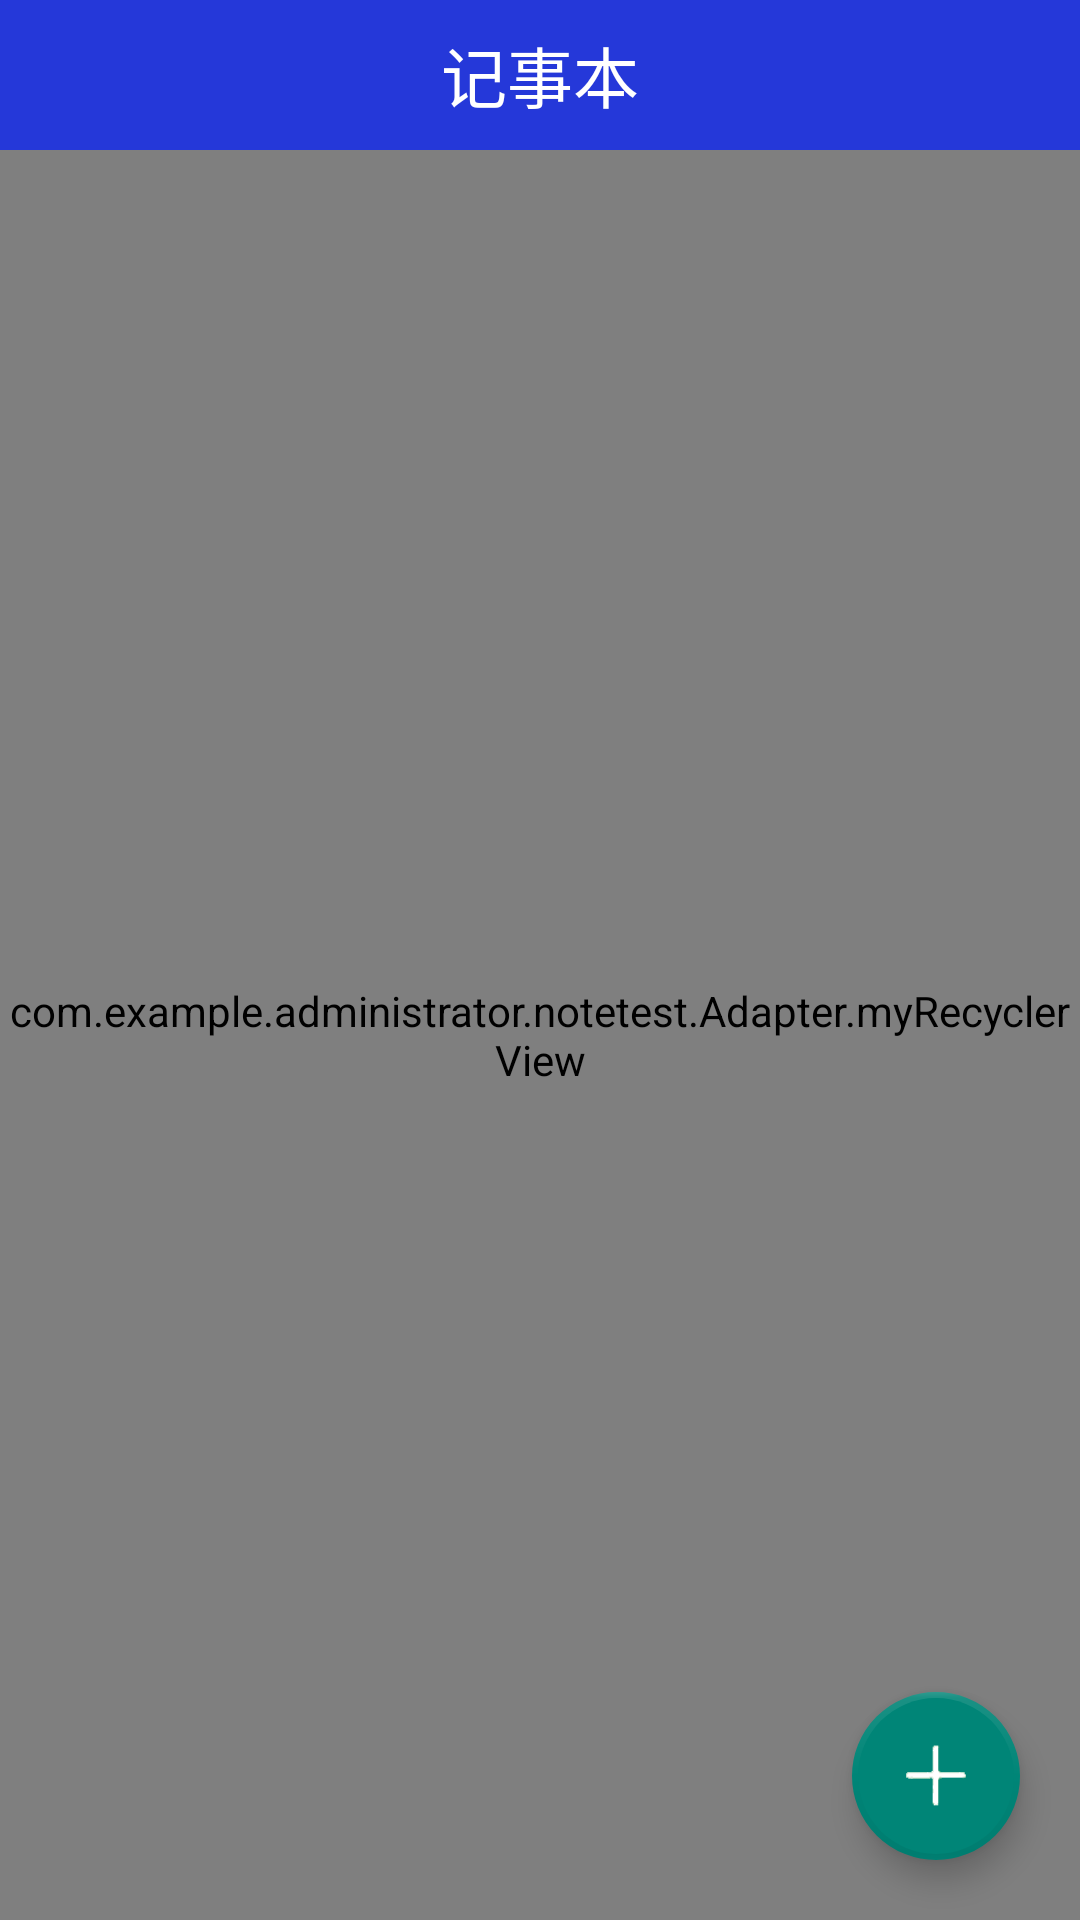

This screen was rendered from an Android layout file. Write that file and the resources it references.
<!-- AndroidManifest.xml: application theme notitlebar -->
<!-- res/layout/activity_main.xml -->
<?xml version="1.0" encoding="utf-8"?>
<android.support.design.widget.CoordinatorLayout
    xmlns:android="http://schemas.android.com/apk/res/android"
    xmlns:tools="http://schemas.android.com/tools"
    xmlns:app="http://schemas.android.com/apk/res-auto"
    android:id="@+id/activity_main"
    android:layout_width="match_parent"
    android:layout_height="match_parent"
    tools:context="com.example.administrator.notetest.View.MainActivity">

<LinearLayout
    android:layout_width="match_parent"
    android:layout_height="match_parent"
    android:orientation="vertical">


<RelativeLayout
    android:layout_width="match_parent"
    android:layout_height="50dp"
    android:background="@color/colorblue_title">

    <TextView
        android:layout_width="wrap_content"
        android:layout_height="wrap_content"
        android:textSize="22sp"
        android:textColor="#ffffff"
        android:layout_centerVertical="true"
        android:layout_centerHorizontal="true"
        android:text="记事本"/>

    <ImageView
        android:id="@+id/image_head"
        android:layout_width="35dp"
        android:layout_height="35dp"
        android:layout_alignParentRight="true"
        android:layout_centerVertical="true"
        android:layout_marginRight="10dp"
        android:src="@mipmap/ic_search"/>

</RelativeLayout>

    <com.example.administrator.notetest.Adapter.myRecyclerView
        android:id="@+id/recyclerView"
        android:layout_width="match_parent"
        android:layout_height="match_parent"/>


</LinearLayout>

    <LinearLayout
        android:id="@+id/bottomLinear"
        android:layout_width="70dp"
        android:layout_height="120dp"
        android:layout_gravity="bottom|end"
        android:layout_marginBottom="80dp"
        android:layout_marginRight="20dp"
        android:orientation="vertical"
        android:visibility="gone">

        <TextView
            android:id="@+id/tv_write"
            android:layout_width="70dp"
            android:layout_height="50dp"
            android:text="写事件"
            android:textSize="16sp"
            android:gravity="center"
            android:textColor="#000"
            android:background="@drawable/add_pre"
            />


        <TextView
            android:id="@+id/tv_settings"
            android:layout_width="70dp"
            android:layout_height="50dp"
            android:layout_marginTop="10dp"
            android:text="设置"
            android:textSize="16sp"
            android:gravity="center"
            android:textColor="#000"
            android:background="@drawable/add_pre"/>

    </LinearLayout>

    <android.support.design.widget.FloatingActionButton
        android:id="@+id/floatBtn"
        android:layout_width="wrap_content"
        android:layout_height="wrap_content"
        android:layout_gravity="right|bottom"
        android:layout_margin="20dp"
        app:borderWidth="2dp"
        android:src="@mipmap/add"
        app:fabSize="normal"/>

</android.support.design.widget.CoordinatorLayout>
<!-- resources referenced by this layout -->
<resources>
  <color name="colorblue_title">#2538d9</color>
  <!-- drawable add_pre (drawable) -->
  <?xml version="1.0" encoding="utf-8"?>
  <shape xmlns:android="http://schemas.android.com/apk/res/android">
  
      <corners android:radius="15dp"/>
      <stroke android:width="1dp" android:color="#b9c4b9"/>
  
  </shape>
  <!-- mipmap add: png bitmap (mipmap-hdpi, 3611 bytes) -->
  <style name="notitlebar" parent="Theme.AppCompat.Light.NoActionBar">
          <item name="android:windowNoTitle">true</item>
      </style>
</resources>
